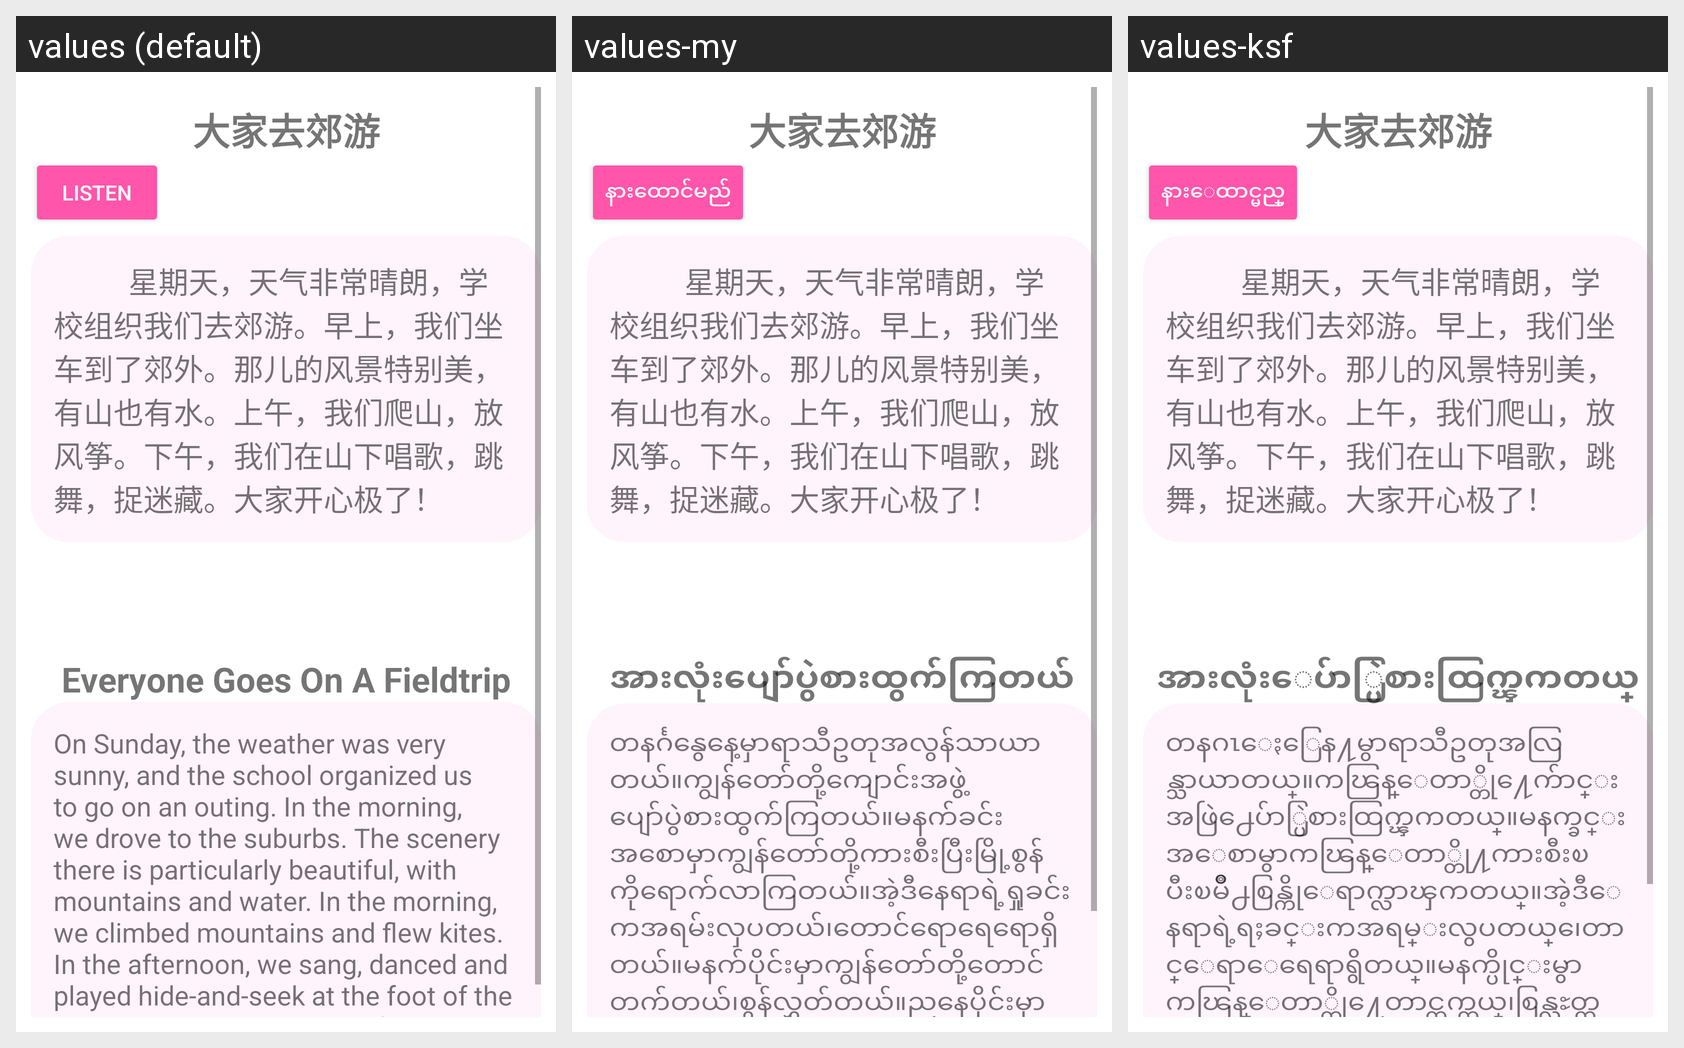

The same Android screen rendered under several of its app's locales, left to right. List the strings drawn on it with the default value and each locale's translation.
Android screen res/layout/fragment_reading15.xml rendered under 3 locales, left to right: values (default), values-my, values-ksf. Device: Nexus 5 (rendered at 1080×1920; each locale shown at half size, 540×960, under a caption strip naming it); theme Theme.Hanyu3.
Strings drawn on this screen, with the default value and each locale's value (text and hints the layout hard-codes, and strings that could not be matched under every locale, appear in the picture but are not listed):

listen
  values: Listen
  values-my: နားထောင်မည်
  values-ksf: နားေထာင္မည္

l15heading
  values: Everyone Goes On A Fieldtrip
  values-my: အားလုံးပျော်ပွဲစားထွက်ကြတယ်
  values-ksf: အားလုံးေပ်ာ္ပြဲစားထြက္ၾကတယ္

l15passage
  values: On Sunday, the weather was very sunny, and the school organized us to go on an outing. In the morning, we drove to the suburbs. The scenery there is particularly beautiful, with mountains and water. In the morning, we climbed mountains and flew kites. In the afternoon, we sang, danced and played hide-and-seek at the foot of the mountain. Everyone is very happy! 
  values-my: တနင်္ဂနွေနေ့မှာရာသီဥတုအလွန်သာယာတယ်။ကျွန်တော်တို့ကျောင်းအဖွဲ့ပျော်ပွဲစားထွက်ကြတယ်။မနက်ခင်းအ‌စောမှာကျွန်တော်တို့ကားစီးပြီးမြို့စွန်ကိုရောက်လာကြတယ်။အဲ့ဒီနေရာရဲ့ရှုခင်းကအရမ်းလှပတယ်၊တောင်ရောရေရောရှိတယ်။မနက်ပိုင်းမှာကျွန်တော်တို့တောင်တက်တယ်၊စွန်လွှတ်တယ်။ညနေပိုင်းမှာကျွန်တော်တို့တောင်အောက်မှာသီချင်းဆိုတယ်၊ကတယ်၊တူတူပုန်းတမ်းကစားကြတယ်။အားလုံးအလွန်ပျော်ကြရပါတယ်။
  values-ksf: တနဂၤေႏြေန႔မွာရာသီဥတုအလြန္သာယာတယ္။ကၽြန္ေတာ္တို႔ေက်ာင္းအဖြဲ႕ေပ်ာ္ပြဲစားထြက္ၾကတယ္။မနက္ခင္းအ‌ေစာမွာကၽြန္ေတာ္တို႔ကားစီးၿပီးၿမိဳ႕စြန္ကိုေရာက္လာၾကတယ္။အဲ့ဒီေနရာရဲ့ရႈခင္းကအရမ္းလွပတယ္၊ေတာင္ေရာေရေရာရွိတယ္။မနက္ပိုင္းမွာကၽြန္ေတာ္တို႔ေတာင္တက္တယ္၊စြန္လႊတ္တယ္။ညေနပိုင္းမွာကၽြန္ေတာ္တို႔ေတာင္ေအာက္မွာသီခ်င္းဆိုတယ္၊ကတယ္၊တူတူပုန္းတမ္းကစားၾကတယ္။အားလုံးအလြန္ေပ်ာ္ၾကရပါတယ္။
